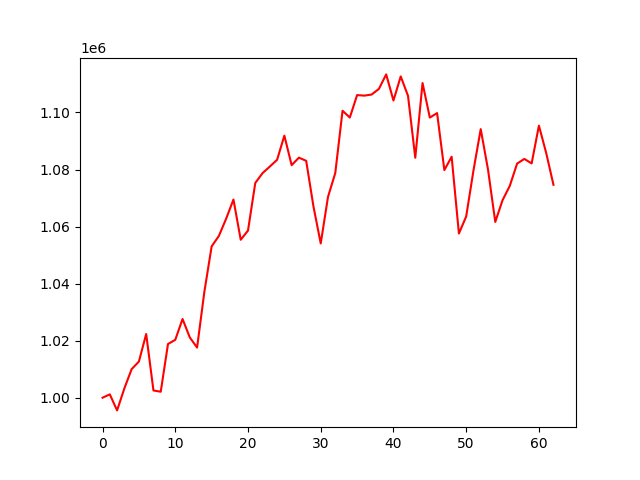

The file beside this chart, header and first rows:
, 0
0, 1000000
1, 1001178
2, 995554
3, 1003267
4, 1010023
5, 1012687
6, 1022339
7, 1002541
8, 1002099
9, 1018836
10, 1020303
11, 1027597
12, 1021125
13, 1017577
14, 1037129
15, 1053046
16, 1056746
17, 1062795
18, 1069484
19, 1055376
20, 1058604
21, 1075281
22, 1078741
23, 1081043
24, 1083411
25, 1091885
26, 1081536
27, 1084167
28, 1083056
29, 1067067
30, 1054081
31, 1070413
32, 1078775
33, 1100607
34, 1098231
35, 1106095
36, 1105914
37, 1106295
38, 1108280
39, 1113354
40, 1104204
41, 1112641
42, 1105859
43, 1084139
44, 1110327
45, 1098212
46, 1099791
47, 1079801
48, 1084497
49, 1057564
50, 1063543
51, 1079639
52, 1094179
53, 1080025
54, 1061629
55, 1069250
56, 1074300
57, 1082083
58, 1083719
59, 1082144
... 3 more rows
